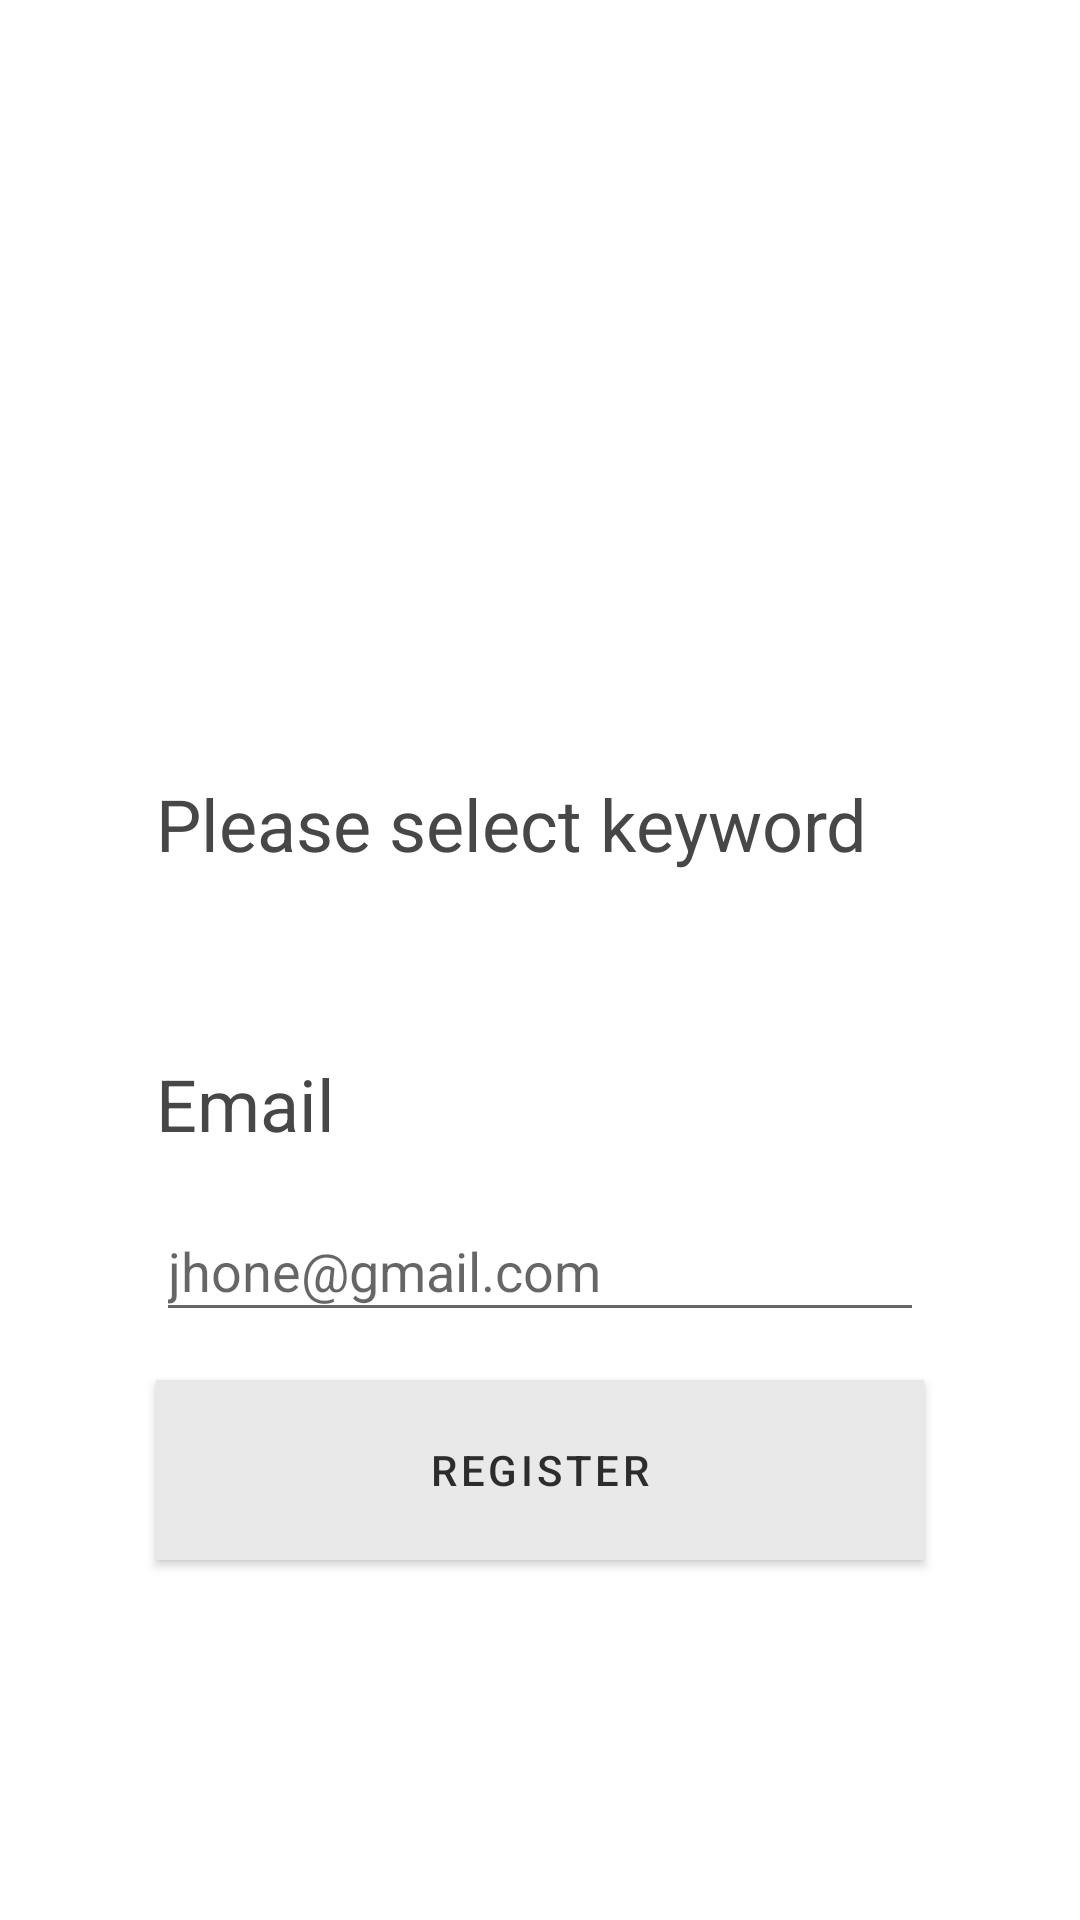

Layout XML and referenced resources for this Android screen:
<!-- AndroidManifest.xml: application theme AppTheme -->
<!-- res/layout/fragment_profile.xml -->
<?xml version="1.0" encoding="utf-8"?>
<androidx.constraintlayout.widget.ConstraintLayout xmlns:android="http://schemas.android.com/apk/res/android"
    xmlns:app="http://schemas.android.com/apk/res-auto"
    xmlns:tools="http://schemas.android.com/tools"
    android:layout_width="match_parent"
    android:layout_height="match_parent">

    <TextView
        android:id="@+id/txt_key_word_title"
        android:layout_width="256dp"
        android:layout_height="wrap_content"
        android:layout_marginStart="16dp"
        android:layout_marginEnd="16dp"
        android:layout_marginBottom="16dp"
        android:text="Please select keyword"
        android:textAlignment="textStart"
        android:textColor="#474747"
        android:textSize="24sp"
        app:layout_constraintBottom_toTopOf="@+id/chip_group_key_words"
        app:layout_constraintEnd_toEndOf="parent"
        app:layout_constraintStart_toStartOf="parent" />

    <com.google.android.material.chip.ChipGroup
        android:id="@+id/chip_group_key_words"
        android:layout_width="256dp"
        android:layout_height="wrap_content"
        android:layout_marginStart="16dp"
        android:layout_marginEnd="16dp"
        app:singleSelection="true"
        android:layout_marginBottom="45dp"
        app:layout_constraintBottom_toTopOf="@+id/txt_title"
        app:layout_constraintEnd_toEndOf="parent"
        app:layout_constraintStart_toStartOf="parent" />

    <TextView
        android:id="@+id/txt_title"
        android:layout_width="256dp"
        android:layout_height="wrap_content"
        android:layout_marginBottom="16dp"
        android:text="Email"
        android:textAlignment="textStart"
        android:textColor="#474747"
        android:textSize="24sp"
        app:layout_constraintBottom_toTopOf="@+id/edt_user_name"
        app:layout_constraintEnd_toEndOf="parent"
        app:layout_constraintStart_toStartOf="parent" />

    <EditText
        android:id="@+id/edt_user_name"
        android:layout_width="256dp"
        android:layout_height="44dp"
        android:layout_marginStart="16dp"
        android:layout_marginEnd="16dp"
        android:layout_marginBottom="16dp"
        android:hint="jhone@gmail.com"
        android:textColor="@color/gray"
        app:layout_constraintBottom_toTopOf="@+id/btn_register"
        app:layout_constraintEnd_toEndOf="parent"
        app:layout_constraintStart_toStartOf="parent" />

    <com.google.android.material.button.MaterialButton
        android:id="@+id/btn_register"
        style="@style/MaterialButtonRed1"
        android:layout_width="256dp"
        android:layout_height="60dp"
        android:paddingStart="@dimen/dimens_16dp"
        android:paddingEnd="@dimen/dimens_16dp"
        android:layout_marginBottom="120dp"
        android:text="Register"
        android:textColor="@color/gray"
        android:textSize="14sp"
        app:layout_constraintBottom_toBottomOf="parent"
        app:layout_constraintEnd_toEndOf="parent"
        app:layout_constraintStart_toStartOf="parent" />

</androidx.constraintlayout.widget.ConstraintLayout>
<!-- resources referenced by this layout -->
<resources>
  <color name="gray">#2d2d2d</color>
  <dimen name="dimens_16dp">16dp</dimen>
  <style name="MaterialButtonRed1" parent="Widget.MaterialComponents.Button">
          <item name="android:background">#4D4D4D</item>
          <item name="rippleColor">@color/colorAccent</item>
          <item name="elevation">5dp</item>
          <item name="cornerRadius">20dp</item>
          <item name="android:textColor">@color/white</item>
          <item name="android:textAllCaps">true</item>
          <item name="android:textSize">11sp</item>
      </style>
  <style name="AppTheme" parent="Theme.MaterialComponents.Light">
          
          <item name="colorPrimary">@color/perl_white</item>
          <item name="colorPrimaryDark">@color/perl_white_dark</item>
          <item name="colorAccent">@color/colorAccent</item>
      </style>
  <color name="colorAccent">#FF7272</color>
  <color name="white">#fff</color>
  <color name="perl_white">#E9E9E9</color>
  <color name="perl_white_dark">#D8D8D8</color>
</resources>
